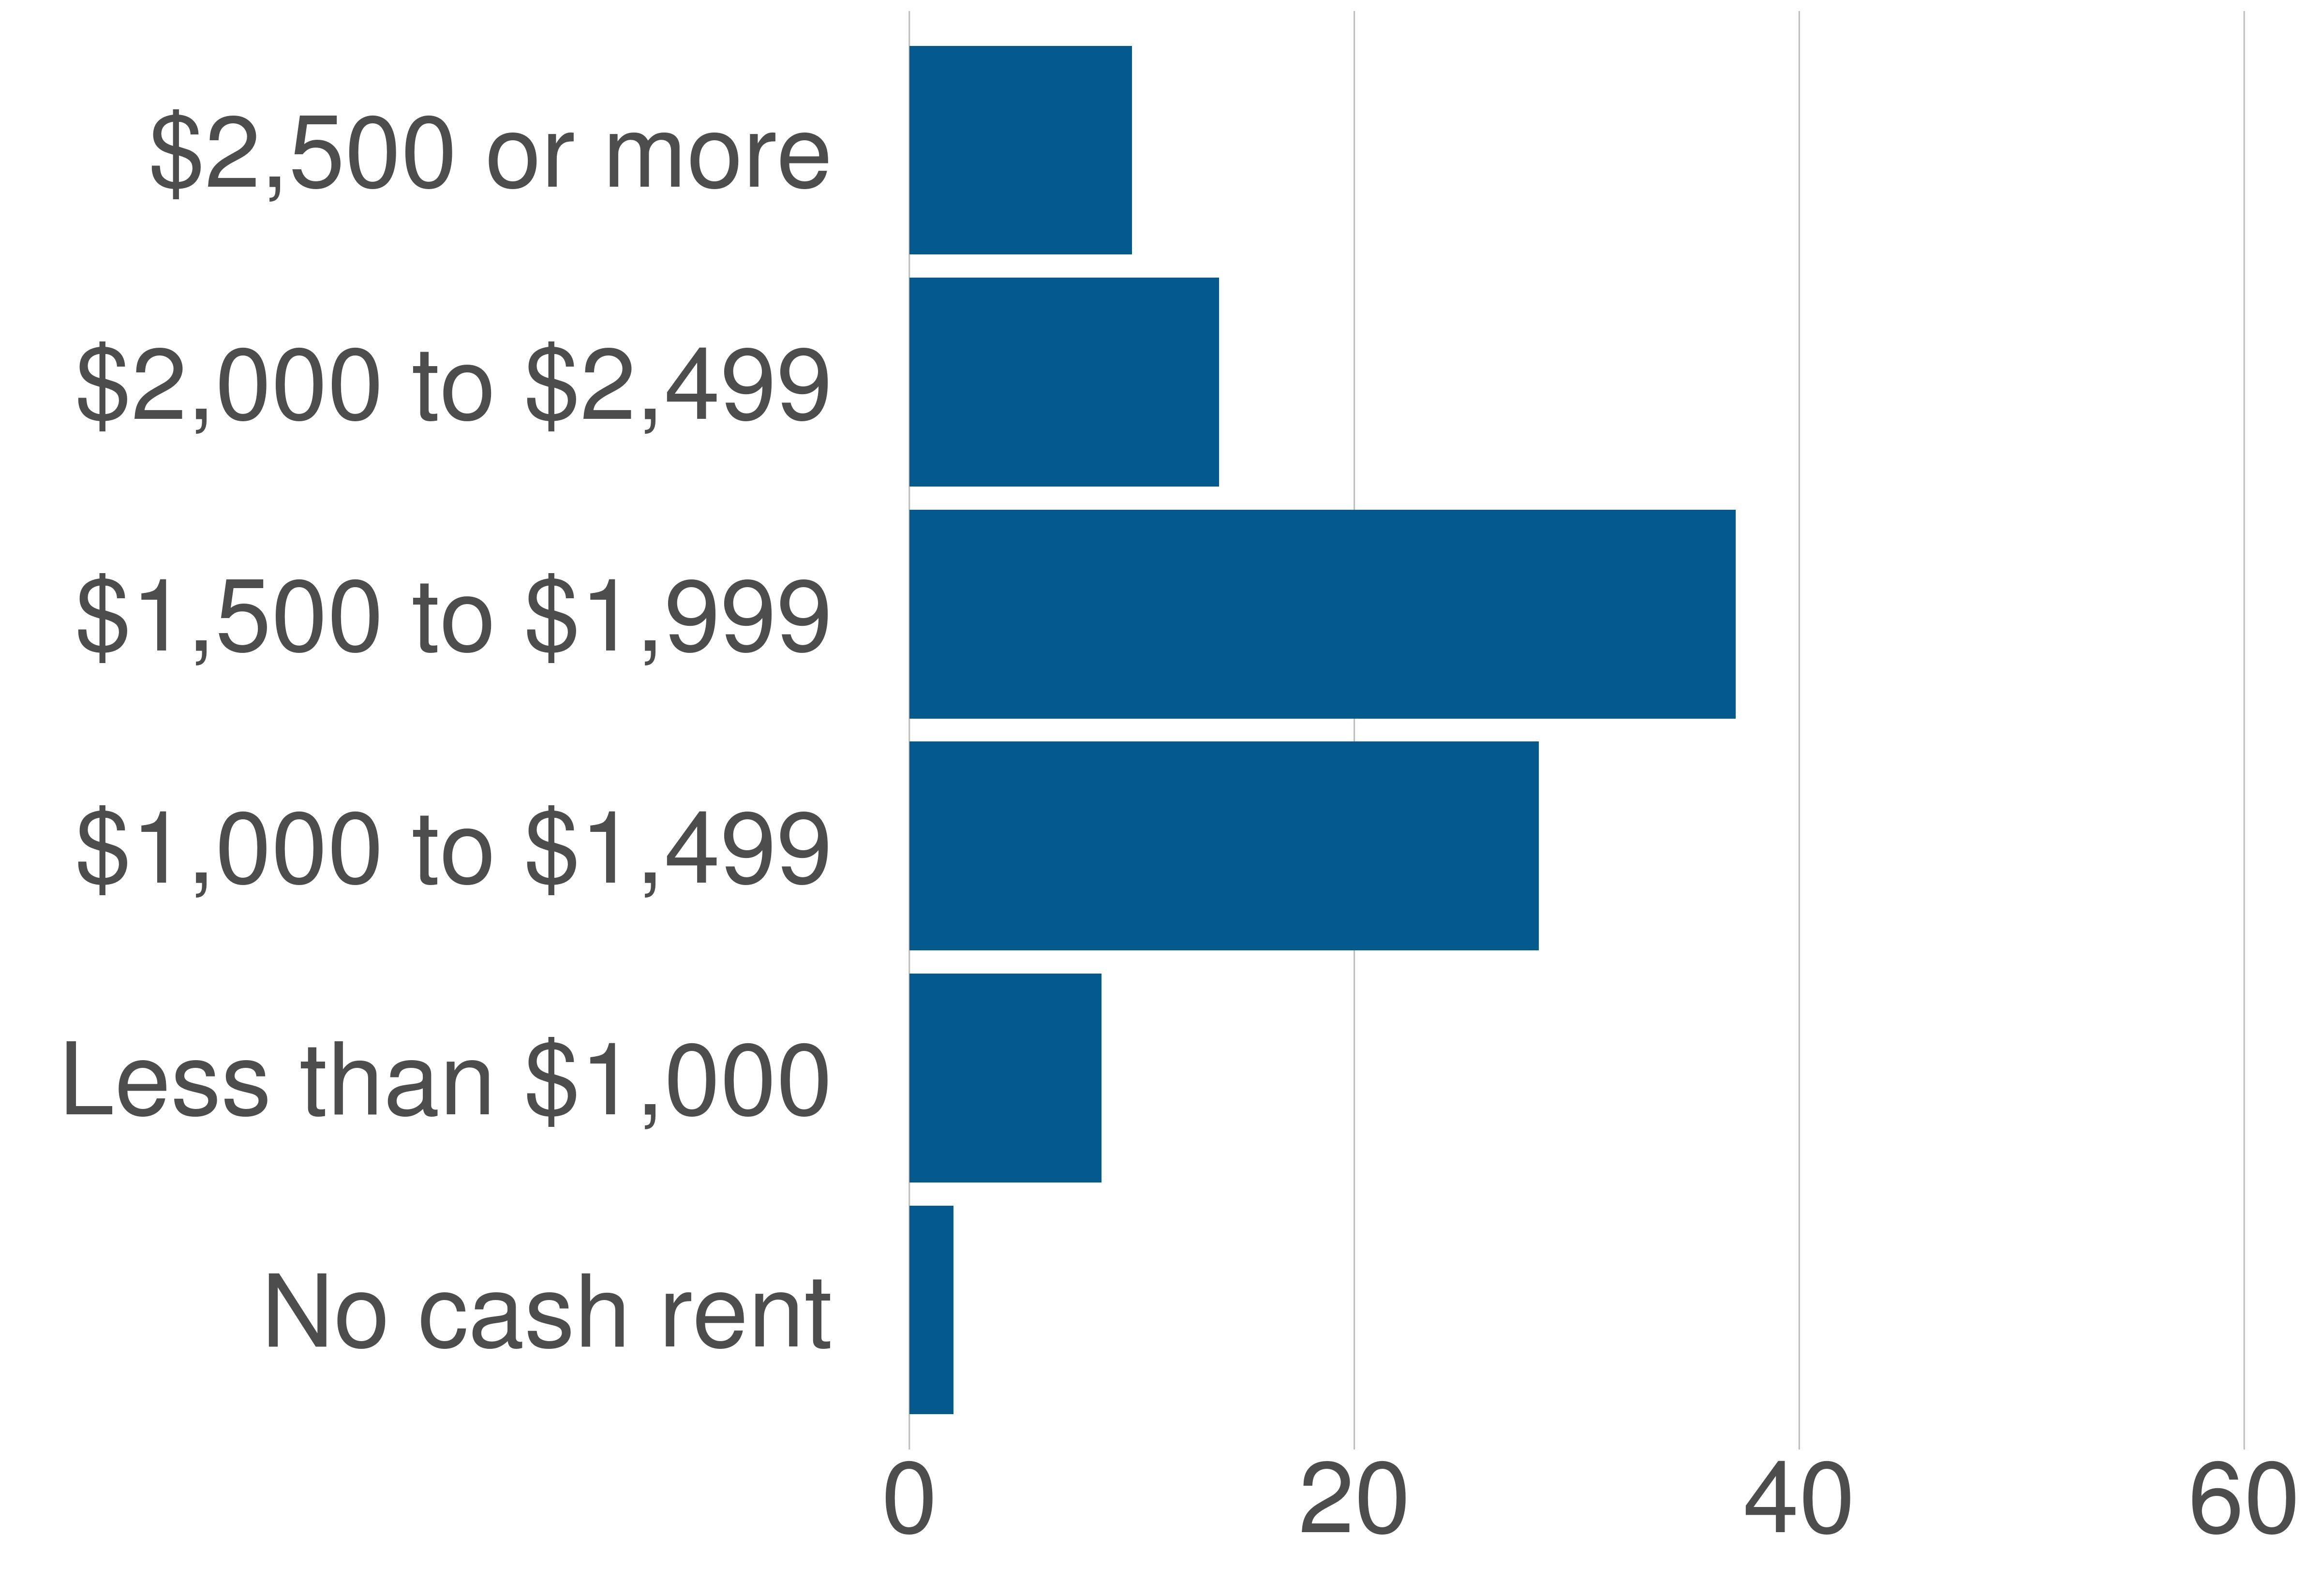

Data behind this chart, as committed beside it:
STATE_FIPS, value, county_code, variable, value, value_prop
51, Alexandria city, 510, $1,500 to $1,999, 14516, 37.14
51, Alexandria city, 510, $2,000 to $2,499, 5446, 13.93
51, Alexandria city, 510, No cash rent, 777, 1.99
51, Alexandria city, 510, Less than $1,000, 3379, 8.64
51, Alexandria city, 510, $1,000 to $1,499, 11057, 28.29
51, Alexandria city, 510, $2,500 or more, 3912, 10.01
